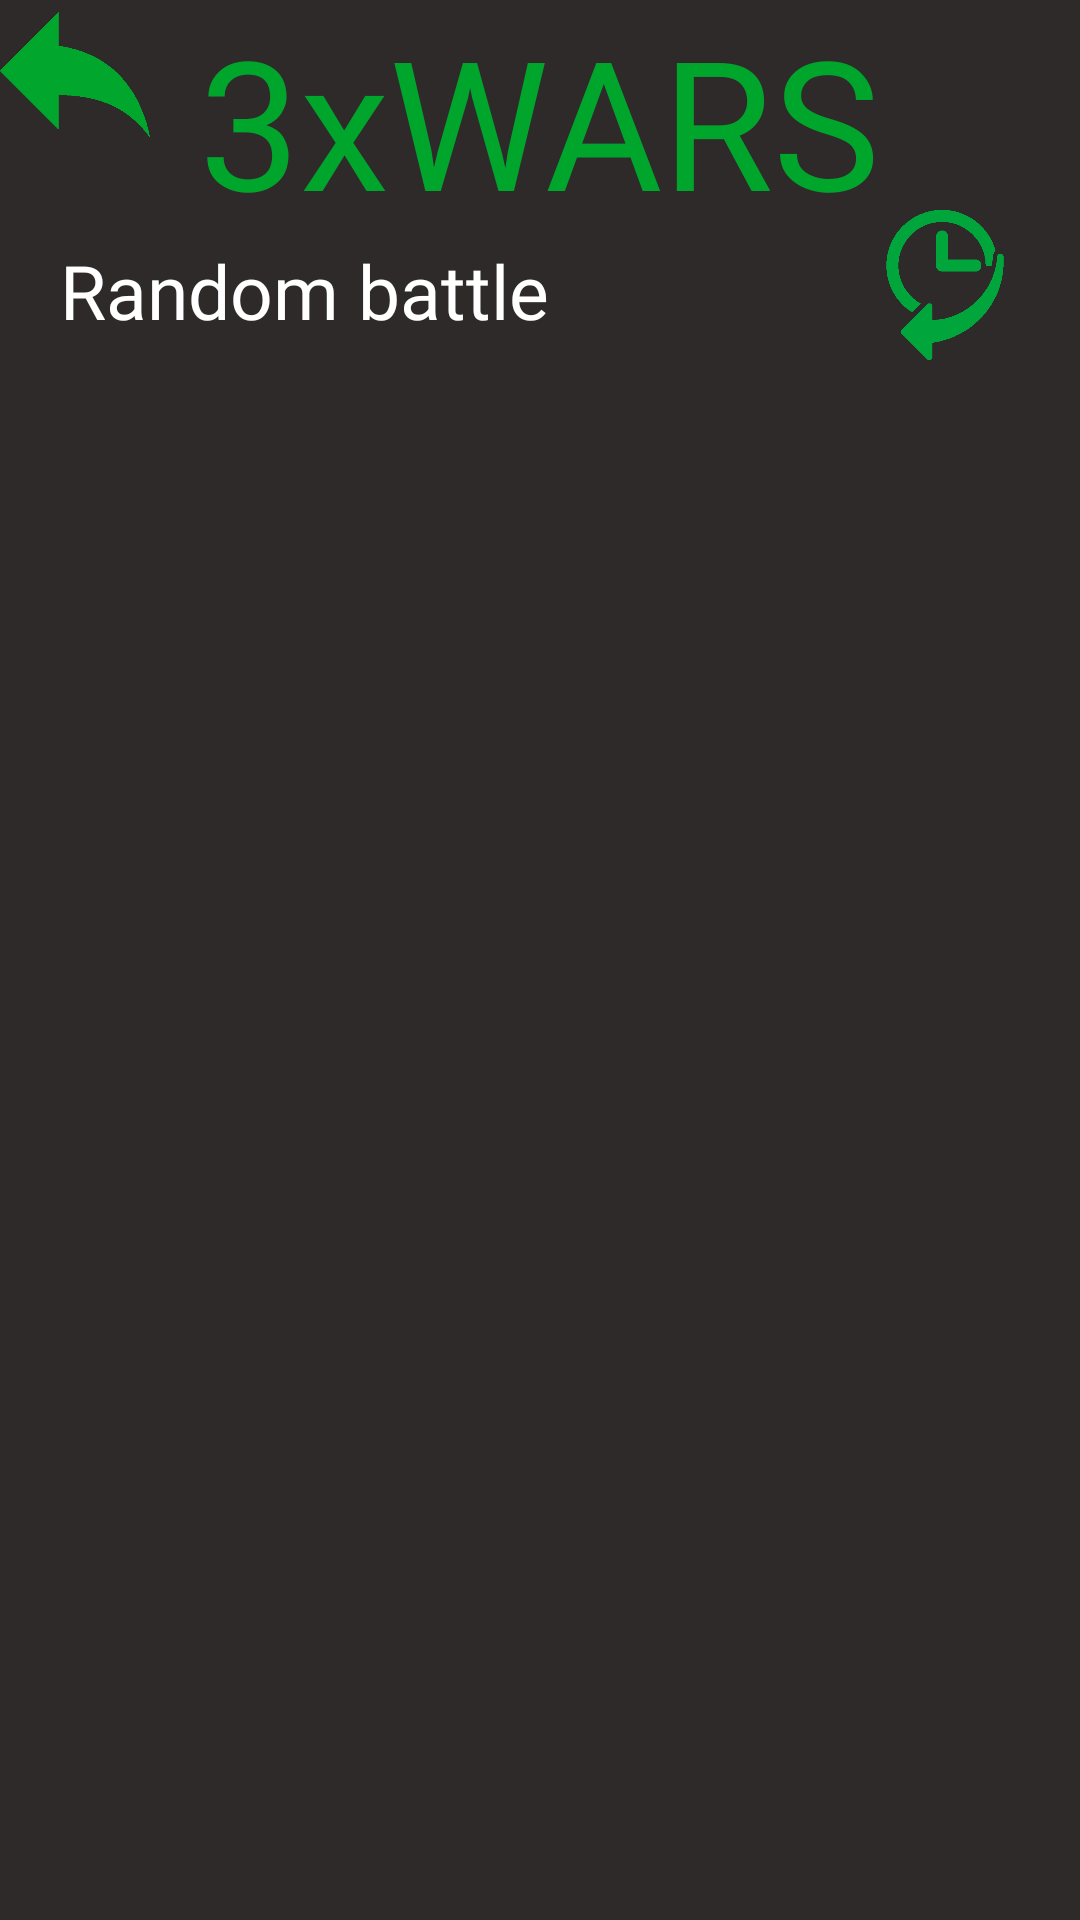

The Android layout XML behind this screen, and the referenced resources:
<!-- AndroidManifest.xml: application theme Theme.3xwars2 -->
<!-- res/layout/activity_random_battle.xml -->
<?xml version="1.0" encoding="utf-8"?>
<RelativeLayout xmlns:android="http://schemas.android.com/apk/res/android"
    xmlns:app="http://schemas.android.com/apk/res-auto"
    xmlns:tools="http://schemas.android.com/tools"
    android:layout_width="match_parent"
    android:layout_height="match_parent"
    android:background="#2f2a2a"
    tools:context=".RandomBattle">

    <TextView
        android:layout_width="wrap_content"
        android:layout_height="wrap_content"
        android:text="3xWARS"
        android:fontFamily="@font/snippet"
        android:textSize="60dp"
        android:layout_centerHorizontal="true"
        android:textColor="#00a62c"/>

    <ImageView
        android:id="@+id/flechaenrereRandombattle"
        android:layout_width="50dp"
        android:layout_height="50dp"
        android:src="@drawable/flecha"/>

    <TextView
        android:layout_width="wrap_content"
        android:layout_height="wrap_content"
        android:text="Random battle"
        android:layout_alignParentStart="true"
        android:layout_marginLeft="20dp"
        android:fontFamily="@font/snippet"
        android:layout_centerHorizontal="true"
        android:layout_marginTop="80dp"
        android:textSize="25dp"
        android:textColor="@color/white"/>

    <ImageView
        android:layout_width="50dp"
        android:layout_height="50dp"
        android:src="@drawable/historial"
        android:layout_alignParentEnd="true"
        android:layout_marginTop="70dp"
        android:layout_marginEnd="20dp"
        />
    




</RelativeLayout>
<!-- resources referenced by this layout -->
<resources>
  <!-- drawable flecha: png bitmap (drawable-v24, 4302 bytes) -->
  <!-- drawable historial: png bitmap (drawable, 7445 bytes) -->
  <style name="Theme.3xwars2" parent="Theme.MaterialComponents.DayNight.NoActionBar">
          
          <item name="colorPrimary">@color/purple_500</item>
          <item name="colorPrimaryVariant">@color/purple_700</item>
          <item name="colorOnPrimary">@color/white</item>
          
          <item name="colorSecondary">@color/teal_200</item>
          <item name="colorSecondaryVariant">@color/teal_700</item>
          <item name="colorOnSecondary">@color/black</item>
          
          <item name="android:statusBarColor">?attr/colorPrimaryVariant</item>
          
      </style>
  <!-- not gathered from this repository: default colours our renderer supplied (Android Studio template values) -->
  <color name="purple_500">#FF6200EE</color>
  <color name="purple_700">#FF3700B3</color>
  <color name="teal_200">#FF03DAC5</color>
  <color name="teal_700">#FF018786</color>
  <color name="black">#FF000000</color>
  <color name="white">#FFFFFFFF</color>
</resources>
